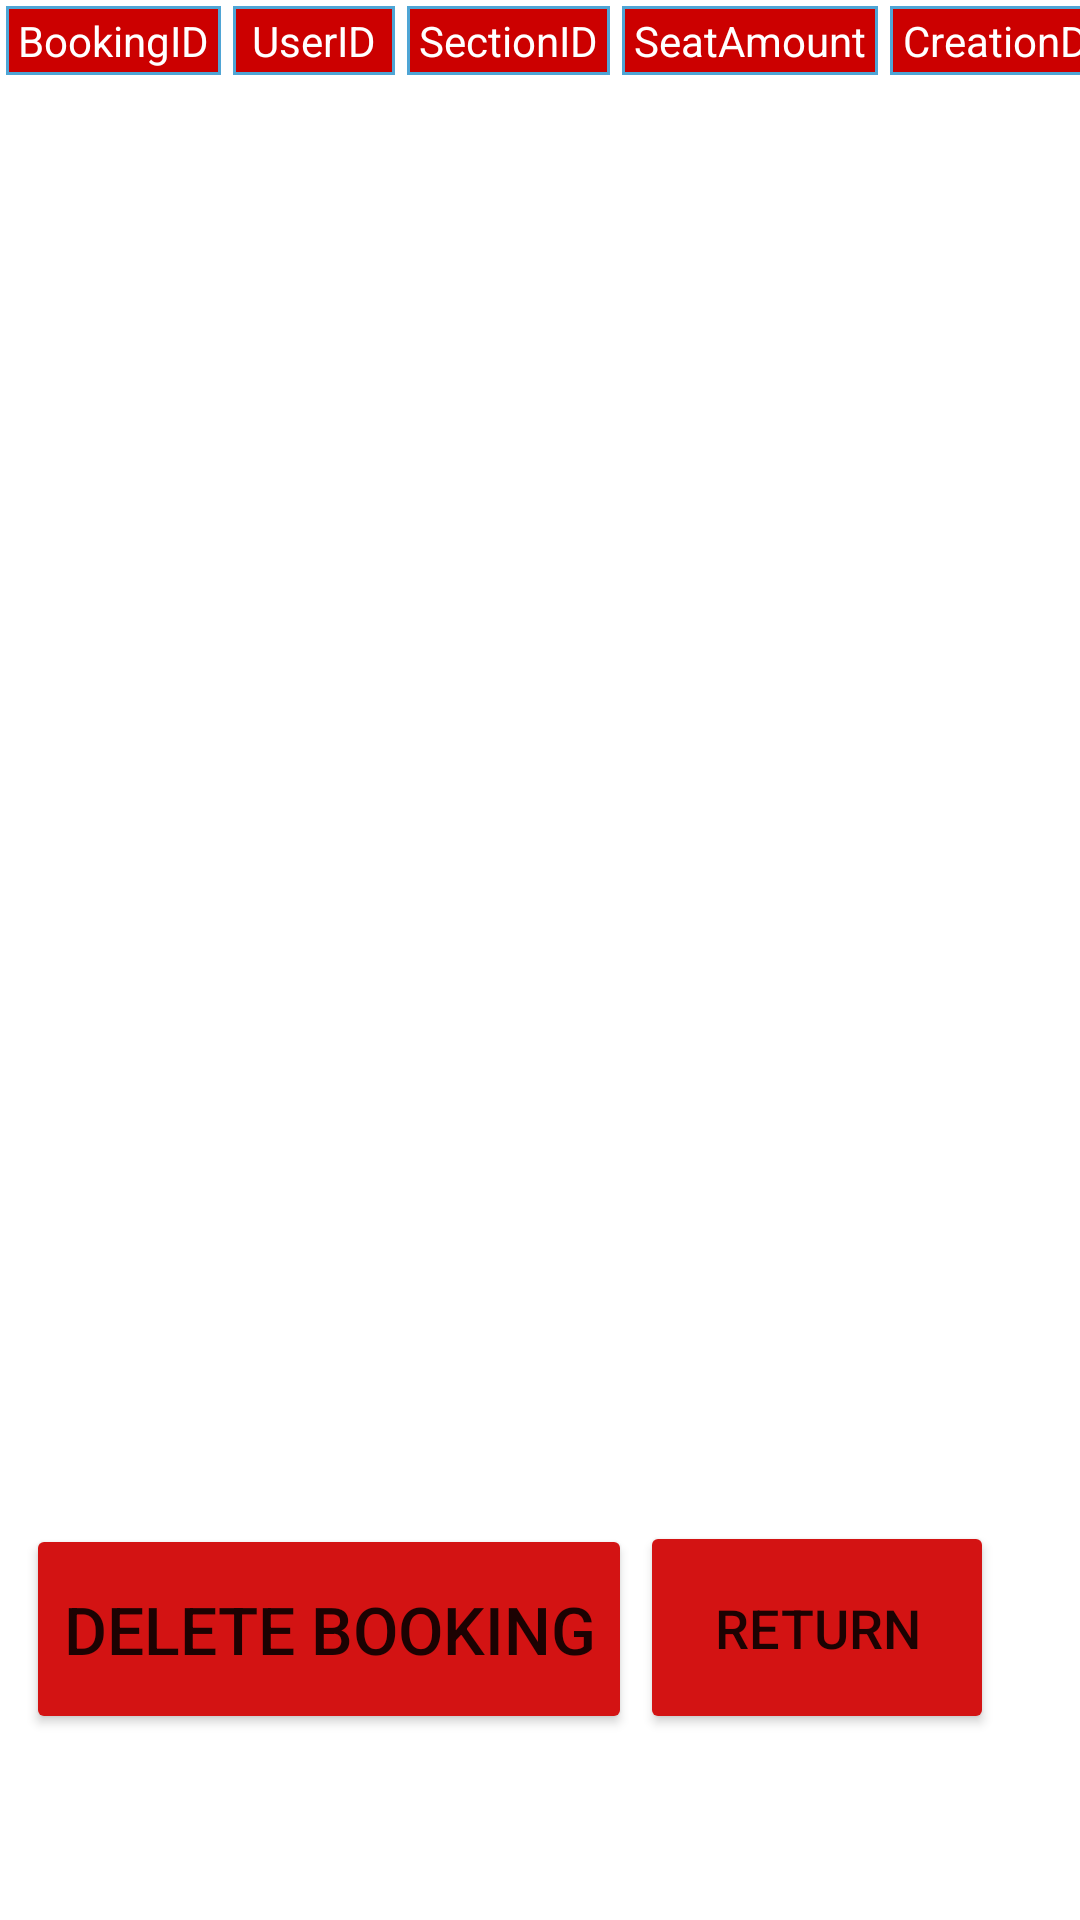

Reconstruct the res/layout file that produces this screen, plus the resources it refers to.
<!-- AndroidManifest.xml: application theme Theme.RoomBookingApplication -->
<!-- res/layout/activity_data_management.xml -->
<?xml version="1.0" encoding="utf-8"?>
<androidx.constraintlayout.widget.ConstraintLayout xmlns:android="http://schemas.android.com/apk/res/android"
    xmlns:app="http://schemas.android.com/apk/res-auto"
    xmlns:tools="http://schemas.android.com/tools"
    android:layout_width="match_parent"
    android:layout_height="match_parent"
    tools:context=".BookingManagement">

    <Button
        android:id="@+id/deleteBookingButton"
        android:layout_width="202dp"
        android:layout_height="70dp"
        android:autoSizeMaxTextSize="100sp"
        android:autoSizeMinTextSize="12sp"
        android:autoSizeStepGranularity="2sp"
        android:autoSizeTextType="uniform"
        android:text="Delete Booking"
        android:textSize="18sp"
        app:backgroundTint="#D31313"
        app:layout_constraintBottom_toBottomOf="parent"
        app:layout_constraintEnd_toEndOf="parent"
        app:layout_constraintHorizontal_bias="0.054"
        app:layout_constraintStart_toStartOf="parent"
        app:layout_constraintTop_toTopOf="parent"
        app:layout_constraintVertical_bias="0.891" />

    <Button
        android:id="@+id/returnAdminBookings"
        android:layout_width="118dp"
        android:layout_height="71dp"
        android:text="Return"
        android:textSize="18sp"
        app:backgroundTint="#D31313"
        app:layout_constraintBottom_toBottomOf="parent"
        app:layout_constraintEnd_toEndOf="parent"
        app:layout_constraintHorizontal_bias="0.882"
        app:layout_constraintStart_toStartOf="parent"
        app:layout_constraintTop_toTopOf="parent"
        app:layout_constraintVertical_bias="0.891" />

    <ScrollView
        android:id="@+id/scrollView2"
        android:layout_width="match_parent"
        android:layout_height="274dp"
        android:layout_marginBottom="453dp"
        app:layout_constraintBottom_toBottomOf="parent"
        app:layout_constraintEnd_toEndOf="parent"
        app:layout_constraintHorizontal_bias="0.666"
        app:layout_constraintStart_toStartOf="parent"
        app:layout_constraintTop_toTopOf="parent"
        app:layout_constraintVertical_bias="0.0">

        <TableLayout
            android:id="@+id/bookingTabLayout"
            android:layout_width="match_parent"
            android:layout_height="wrap_content"
            android:stretchColumns="5,6,7,8,9">

            <TableRow
                android:id="@+id/bookingTabRowFirst"
                android:layout_width="match_parent"
                android:layout_height="45dp"
                app:layout_constraintBottom_toBottomOf="parent"
                app:layout_constraintEnd_toEndOf="parent"
                app:layout_constraintHorizontal_bias="0.0"
                app:layout_constraintStart_toStartOf="parent"
                app:layout_constraintTop_toTopOf="parent"
                app:layout_constraintVertical_bias="0.0">

                <TableRow
                    android:layout_width="match_parent"
                    android:layout_height="match_parent" />
                <TextView
                    android:id="@+id/textView20"
                    android:layout_width="wrap_content"
                    android:layout_height="wrap_content"
                    android:layout_margin="2dp"
                    android:background="@drawable/textborder"
                    android:gravity="center"
                    android:paddingLeft="4dp"
                    android:paddingTop="2dp"
                    android:paddingRight="4dp"
                    android:paddingBottom="2dp"
                    android:text="BookingID"
                    android:textColor="#FFFFFF" />

                <TextView
                    android:layout_width="54dp"
                    android:layout_margin="2dp"
                    android:background="@drawable/textborder"
                    android:gravity="center"
                    android:paddingLeft="4dp"
                    android:paddingTop="2dp"
                    android:paddingRight="4dp"
                    android:paddingBottom="2dp"
                    android:text="UserID"
                    android:textColor="#FFFFFF"
                    tools:text="UserID">
                    android:textStyle="bold"
                    android:layout_width="wrap_content"
                    android:layout_height="match_parent"
                    android:padding="10dp"
                    android:text="User ID"></TextView>

                <TextView
                    android:id="@+id/textView21"
                    android:layout_width="wrap_content"
                    android:layout_height="wrap_content"
                    android:layout_margin="2dp"
                    android:background="@drawable/textborder"
                    android:gravity="center"
                    android:paddingLeft="4dp"
                    android:paddingTop="2dp"
                    android:paddingRight="4dp"
                    android:paddingBottom="2dp"
                    android:text="SectionID"
                    android:textColor="#FFFFFF" />
                <TextView
                    android:id="@+id/textView190"
                    android:layout_width="wrap_content"
                    android:layout_height="wrap_content"
                    android:layout_margin="2dp"
                    android:background="@drawable/textborder"
                    android:gravity="center"
                    android:paddingLeft="4dp"
                    android:paddingTop="2dp"
                    android:paddingRight="4dp"
                    android:paddingBottom="2dp"
                    android:text="SeatAmount"
                    android:textColor="#FFFFFF" />
                <TextView
                    android:id="@+id/textView22"
                    android:layout_width="wrap_content"
                    android:layout_height="wrap_content"
                    android:layout_margin="2dp"
                    android:background="@drawable/textborder"
                    android:gravity="center"
                    android:paddingLeft="4dp"
                    android:paddingTop="2dp"
                    android:paddingRight="4dp"
                    android:paddingBottom="2dp"
                    android:text="CreationDate"
                    android:textColor="#FFFFFF" />
                <TextView
                    android:id="@+id/textView28"
                    android:layout_width="wrap_content"
                    android:layout_height="wrap_content"
                    android:layout_margin="2dp"
                    android:background="@drawable/textborder"
                    android:gravity="center"
                    android:paddingLeft="4dp"
                    android:paddingTop="2dp"
                    android:paddingRight="4dp"
                    android:paddingBottom="2dp"
                    android:text="CreationTime"
                    android:textColor="#FFFFFF" />
                <TextView
                    android:id="@+id/textView23"
                    android:layout_width="wrap_content"
                    android:layout_height="wrap_content"
                    android:layout_margin="2dp"
                    android:background="@drawable/textborder"
                    android:gravity="center"
                    android:paddingLeft="4dp"
                    android:paddingTop="2dp"
                    android:paddingRight="4dp"
                    android:paddingBottom="2dp"
                    android:text="DateOfBooking"
                    android:textColor="#FFFFFF" />

                <TextView
                    android:id="@+id/textView24"
                    android:layout_width="wrap_content"
                    android:layout_height="wrap_content"
                    android:layout_margin="2dp"
                    android:background="@drawable/textborder"
                    android:gravity="center"
                    android:paddingLeft="4dp"
                    android:paddingTop="2dp"
                    android:paddingRight="4dp"
                    android:paddingBottom="2dp"
                    android:text="StartTime"
                    android:textColor="#FFFFFF" />

                <TextView
                    android:id="@+id/textView25"
                    android:layout_width="wrap_content"
                    android:layout_height="wrap_content"
                    android:layout_margin="2dp"
                    android:background="@drawable/textborder"
                    android:gravity="center"
                    android:paddingLeft="4dp"
                    android:paddingTop="2dp"
                    android:paddingRight="4dp"
                    android:paddingBottom="2dp"
                    android:text="EndTime"
                    android:textColor="#FFFFFF" />

            </TableRow>

        </TableLayout>
    </ScrollView>
</androidx.constraintlayout.widget.ConstraintLayout>
<!-- resources referenced by this layout -->
<resources>
  <!-- drawable textborder (drawable) -->
  <?xml version="1.0" encoding="utf-8"?>
      <shape xmlns:android="http://schemas.android.com/apk/res/android" android:shape="rectangle" >
          <solid android:color="@android:color/holo_red_dark" />
          <stroke android:width="1dip" android:color="#4fa5d5"/>
          <padding android:bottom="10dp" android:left="10dp" android:right="10dp" android:top="10dp"/>
      </shape>
  <style name="Theme.RoomBookingApplication" parent="Theme.MaterialComponents.DayNight.DarkActionBar">
          
          <item name="colorPrimary">@color/purple_500</item>
          <item name="colorPrimaryVariant">@color/purple_700</item>
          <item name="colorOnPrimary">@color/white</item>
          
          <item name="colorSecondary">@color/teal_200</item>
          <item name="colorSecondaryVariant">@color/teal_700</item>
          <item name="colorOnSecondary">@color/black</item>
          
          <item name="android:statusBarColor" tools:targetApi="l">?attr/colorPrimaryVariant</item>
          
      </style>
  <!-- not gathered from this repository: default colours our renderer supplied (Android Studio template values) -->
  <color name="purple_500">#FF6200EE</color>
  <color name="purple_700">#FF3700B3</color>
  <color name="teal_200">#FF03DAC5</color>
  <color name="teal_700">#FF018786</color>
  <color name="black">#FF000000</color>
  <color name="white">#FFFFFFFF</color>
</resources>
